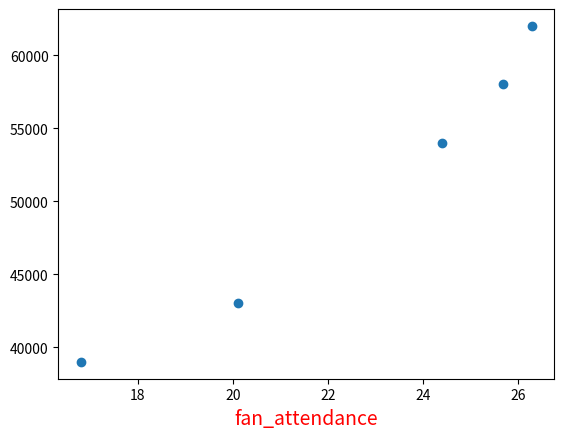

Source code (Python):
import matplotlib
import matplotlib.pyplot as plt 
#data for plotting
y= [26.3, 24.4, 20.1, 16.8, 25.7]
# d= ["Bulls", "Knicks", "Mavericks", "Nets", "76ers"]
# fig, ax = plt.subplots()
# #create the bar graph
# plt.bar(d, y)
# ax.set(xlabel= 'Team', ylabel= 'Offensive points per game', title= 'PPG per NBA team for the 2018 season')
# #save
# plt.show()

fan_attendance= [62000, 54000, 43000, 39000, 58000]
fig, ax= plt.subplots()
plt.xlabel('fan_attendance', fontsize= 14, color= 'red')
plt.scatter(y, fan_attendance)
ax.plot(xlabel= 'PPG', ylabel= 'Fan Attendance', title= 'Scatterplot of PPG and Fan Attendance for the 2018 NBA Season')
plt.show()